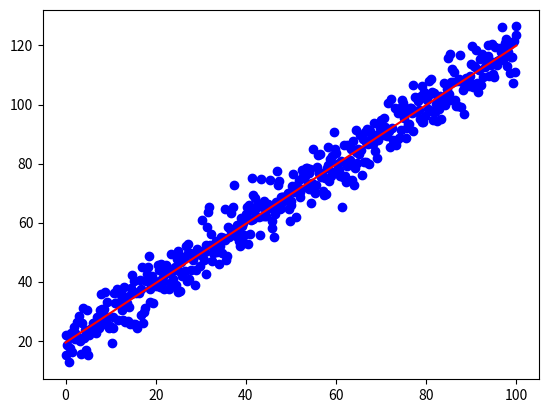

Here is the Python script that generated this plot:
import numpy as np
import random
from matplotlib import pyplot as plt

# Least square estimation with 1 degree polynomial
def l_sq_1_deg(X, Y):
    daX = X.T.dot(X)
    daY = X.T.dot(np.ones((X.shape[0], 1)))[0]

    dbX = daY
    dbY = X.shape[0]
    
    rA = X.T.dot(Y)
    rB = Y.T.dot(np.ones((Y.shape[0], 1)))[0]
    A = np.array([[daX, dbX], [daY, dbY]])
    res = np.linalg.solve(A, np.array([rA, rB]).reshape(2, 1))
    return res[0], res[1] # a/m, b


def _y(m, x, b):
    return m*x + b

def gen_linear(m, b, err=5):
    ## Generate linearly correlated points
    X = np.linspace(0, 100, 500)

    Y = np.array([_y(m, x, b) + random.gauss(-1*err,err) for x in X])
    return X,Y

X, Y = gen_linear(1, 25)
m, b = l_sq_1_deg(X, Y)
plt.plot(X, Y, "bo")
Y_p = (X * m) + b
plt.plot(X, Y_p, "r")
plt.show()
